Run: headless pygame with SDL's dummy video driver; simulated clock (each Clock.tick advances the game by its frame time, no real sleeping); random seed 0; keys injected as events and as key.get_pressed() state; no mouse input; restart key C tapped at the start of phases 3 and 4.
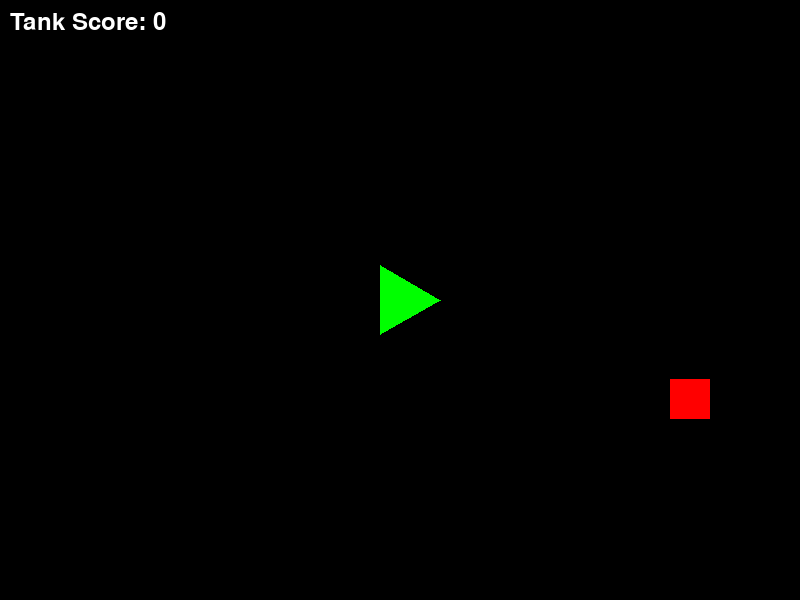
Frame 1 of 4 · flips 1–60 · no input
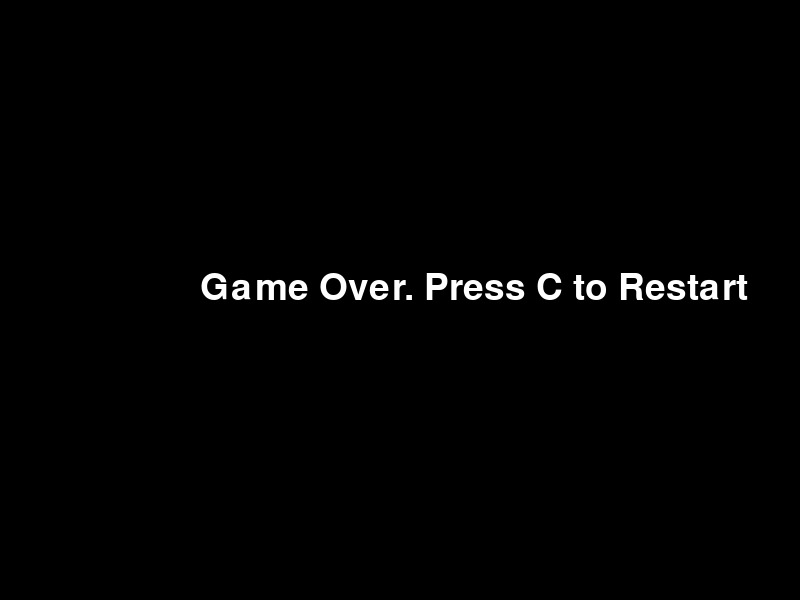
Frame 2 of 4 · flips 61–180 · tapped SPACE, RETURN · held RIGHT (→), D
Frame 3 of 4 · flips 181–300 · tapped C · held DOWN (↓), S · screen unchanged from frame 2, image omitted
Frame 4 of 4 · flips 301–420 · tapped C · held LEFT (←), A, UP (↑), W · screen unchanged from frame 3, image omitted

The pygame program that drew these frames:

import pygame
import random
import math

class Tank:
    def __init__(self, x, y):
        self.x = x
        self.y = y
        self.width = 40
        self.speed = 5
        self.color = (0, 255, 0)
        self.angle = 0
        self.bullets = []
        self.score = 0  

    def draw(self, screen):
        point1 = (self.x + self.width * math.cos(self.angle), self.y + self.width * math.sin(self.angle))
        point2 = (self.x + self.width * math.cos(self.angle + 2 * math.pi / 3),
                  self.y + self.width * math.sin(self.angle + 2 * math.pi / 3))
        point3 = (self.x + self.width * math.cos(self.angle - 2 * math.pi / 3),
                  self.y + self.width * math.sin(self.angle - 2 * math.pi / 3))
        pygame.draw.polygon(screen, self.color, [point1, point2, point3])

        for bullet in self.bullets:
            bullet.draw(screen)

    def move(self, keys):
        if keys[pygame.K_w]:
            self.x += self.speed * math.cos(self.angle)
            self.y += self.speed * math.sin(self.angle)
        if keys[pygame.K_s]:
            self.x -= self.speed * math.cos(self.angle)
            self.y -= self.speed * math.sin(self.angle)
        if keys[pygame.K_a]:
            self.angle -= 0.1
        if keys[pygame.K_d]:
            self.angle += 0.1

        for bullet in self.bullets:
            bullet.move()

        self.bullets = [bullet for bullet in self.bullets if bullet.active]

    def shoot(self):
        bullet = Bullet(self.x, self.y, self.angle)
        self.bullets.append(bullet)
    

    def get_rect(self):
        return pygame.Rect(self.x - self.width // 2, self.y - self.width // 2, self.width, self.width)

class Rocket:
    def __init__(self, x, y, target_x, target_y):
        self.x = x
        self.y = y
        self.speed = 7
        self.active = True
        self.angle = math.atan2(target_y - y, target_x - x)

    def move(self):
        self.x += self.speed * math.cos(self.angle)
        self.y += self.speed * math.sin(self.angle)

        if self.x < 0 or self.x > 800 or self.y < 0 or self.y > 600:
            self.active = False

    def draw(self, screen):
        pygame.draw.circle(screen, (255, 0, 0), (int(self.x), int(self.y)), 5)

    def get_rect(self):
        return pygame.Rect(self.x - 5, self.y - 5, 10, 10)


class Bullet:
    def __init__(self, x, y, angle):
        self.x = x
        self.y = y
        self.speed = 10
        self.active = True
        self.angle = angle

    def move(self):
        self.x += self.speed * math.cos(self.angle)
        self.y += self.speed * math.sin(self.angle)

        if self.x < 0 or self.x > 800 or self.y < 0 or self.y > 600:
            self.active = False


    def draw(self, screen):
        pygame.draw.circle(screen, (255, 255, 0), (int(self.x), int(self.y)), 5)

    def get_rect(self):
        return pygame.Rect(self.x - 5, self.y - 5, 10, 10)


class EnemyTank:
    def __init__(self, x, y, player_tank):
        self.x = x
        self.y = y
        self.width = 40
        self.speed = 3
        self.color = (255, 0, 0)
        self.player_tank = player_tank

    def get_rocket(self):
        rock = Rocket(self.x, self.y)

    def move(self):
        angle = math.atan2(self.player_tank.y - self.y, self.player_tank.x - self.x)
        self.x += self.speed * math.cos(angle)
        self.y += self.speed * math.sin(angle)

    def draw(self, screen):
        pygame.draw.rect(screen, self.color, (self.x, self.y, self.width, self.width))

    def get_rect(self):
        return pygame.Rect(self.x, self.y, self.width, self.width)


class Laser:
    def __init__(self):
        self.active = False
        self.timer = 0

    def activate(self):
        self.active = True
        self.timer = 30  

    def update(self):
        if self.active:
            self.timer -= 1
            if self.timer <= 0:
                self.active = False  

    def draw(self, screen, width, height):
        if self.active:
            overlay = pygame.Surface((width, height))
            overlay.set_alpha(25)  
            overlay.fill((255, 0, 0))  
            screen.blit(overlay, (0, 0))


class Game:
    def __init__(self):
        pygame.init()
        self.screen_width = 800
        self.screen_height = 600
        self.screen = pygame.display.set_mode((self.screen_width, self.screen_height))
        pygame.display.set_caption("Tank Game")
        self.bg_color = (0, 0, 0)
        self.tank = Tank(self.screen_width // 2, self.screen_height // 2)
        self.enemies = []
        self.clock = pygame.time.Clock()
        self.running = True
        self.game_over = False
        self.laser = Laser()  

    def spawn_enemy(self):
        side = random.choice(['top', 'bottom', 'left', 'right'])
        if side == 'top':
            x = random.randint(0, self.screen_width)
            y = -40
        elif side == 'bottom':
            x = random.randint(0, self.screen_width)
            y = self.screen_height + 40
        elif side == 'left':
            x = -40
            y = random.randint(0, self.screen_height)
        else:
            x = self.screen_width + 40
            y = random.randint(0, self.screen_height)

        enemy = EnemyTank(x, y, self.tank)
        self.enemies.append(enemy)

    def check_collision(self):
        player_rect = self.tank.get_rect()
        for enemy in self.enemies:
            if player_rect.colliderect(enemy.get_rect()):
                self.game_over = True

        for bullet in self.tank.bullets:
            for enemy in self.enemies:
                if bullet.active and bullet.get_rect().colliderect(enemy.get_rect()):
                    bullet.active = False
                    self.enemies.remove(enemy)
                    self.tank.score += 1  

    def reset_game(self):
        self.tank = Tank(self.screen_width // 2, self.screen_height // 2)
        self.enemies = []
        self.game_over = False
        self.laser.active = False 

    def activate_laser(self):
        self.enemies.clear()  
        self.laser.activate()  
        self.tank.score += len(self.enemies) 

    def activate_rocket(self):
        if self.enemies:  
            first_enemy = self.enemies[0]
            rocket = Rocket(self.tank.x, self.tank.y, first_enemy.x, first_enemy.y)
            self.tank.bullets.append(rocket)  
            
    def run(self):
        while self.running:
            for event in pygame.event.get():
                if event.type == pygame.QUIT:
                    self.running = False
                if event.type == pygame.KEYDOWN:
                    if event.key == pygame.K_SPACE:
                        self.tank.shoot()
                    if event.key == pygame.K_l:  
                        self.activate_laser()
                    if event.key == pygame.K_r:  
                        self.activate_rocket()

            keys = pygame.key.get_pressed()

            if not self.game_over:
                self.tank.move(keys)

                for enemy in self.enemies:
                    enemy.move()

                self.check_collision()

                if pygame.time.get_ticks() % 1000 < 16:
                    self.spawn_enemy()

                self.laser.update()

            else:
                if keys[pygame.K_c]:
                    self.reset_game()

            self.screen.fill(self.bg_color)

            if not self.game_over:
                self.tank.draw(self.screen)
                for enemy in self.enemies:
                    enemy.draw(self.screen)
                font = pygame.font.SysFont(None, 36)
                score_text = font.render(f'Tank Score: {self.tank.score}', True, (255, 255, 255))
                self.screen.blit(score_text, (10, 10))

                self.laser.draw(self.screen, self.screen_width, self.screen_height)
            else:
                font = pygame.font.SysFont(None, 55)
                text = font.render('Game Over. Press C to Restart', True, (255, 255, 255))
                self.screen.blit(text, (self.screen_width // 2 - 200, self.screen_height // 2 - 30))

            pygame.display.flip()
            self.clock.tick(60)

        pygame.quit()


if __name__ == "__main__":
    game = Game()
    game.run()
